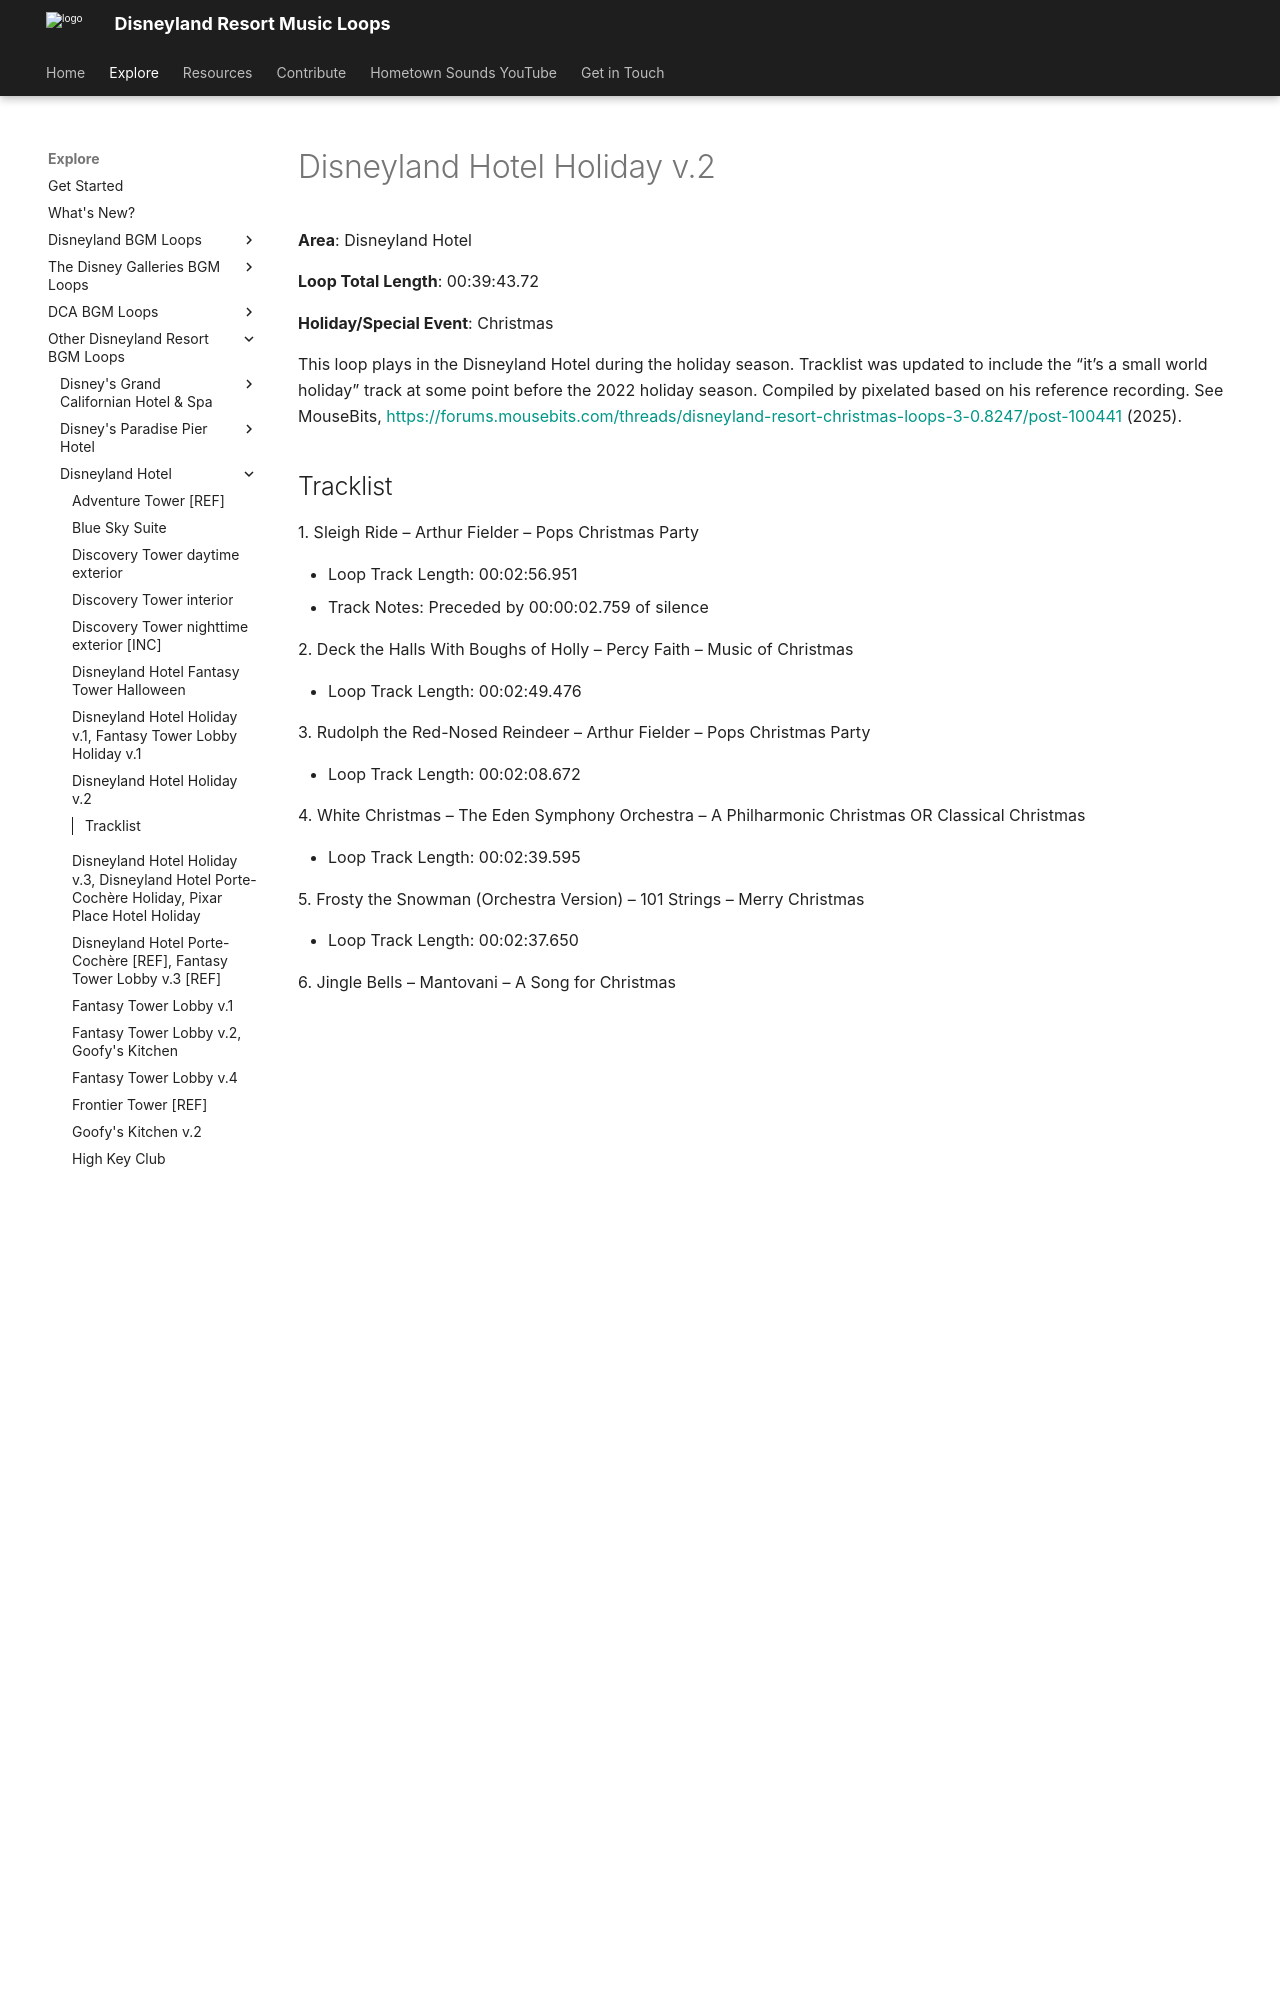

repository: SSrustworthy/DLRML-docs · page: explore/Other/Disneyland Hotel/Disneyland_Hotel_Holiday_v_2/index.html · generator: mkdocs

# Disneyland Hotel Holiday v.2

**Area**: Disneyland Hotel

**Loop Total Length**: 00:39:43.72

**Holiday/Special Event**: Christmas

This loop plays in the Disneyland Hotel during the holiday season. Tracklist was updated to include the “it’s a small world holiday” track at some point before the 2022 holiday season. Compiled by pixelated based on his reference recording. See MouseBits, [https://forums.mousebits.com/threads/disneyland-resort-christmas-loops-3-0.8247/post-100441](https://forums.mousebits.com/threads/disneyland-resort-christmas-loops-3-0.8247/post-100441) (2025).
